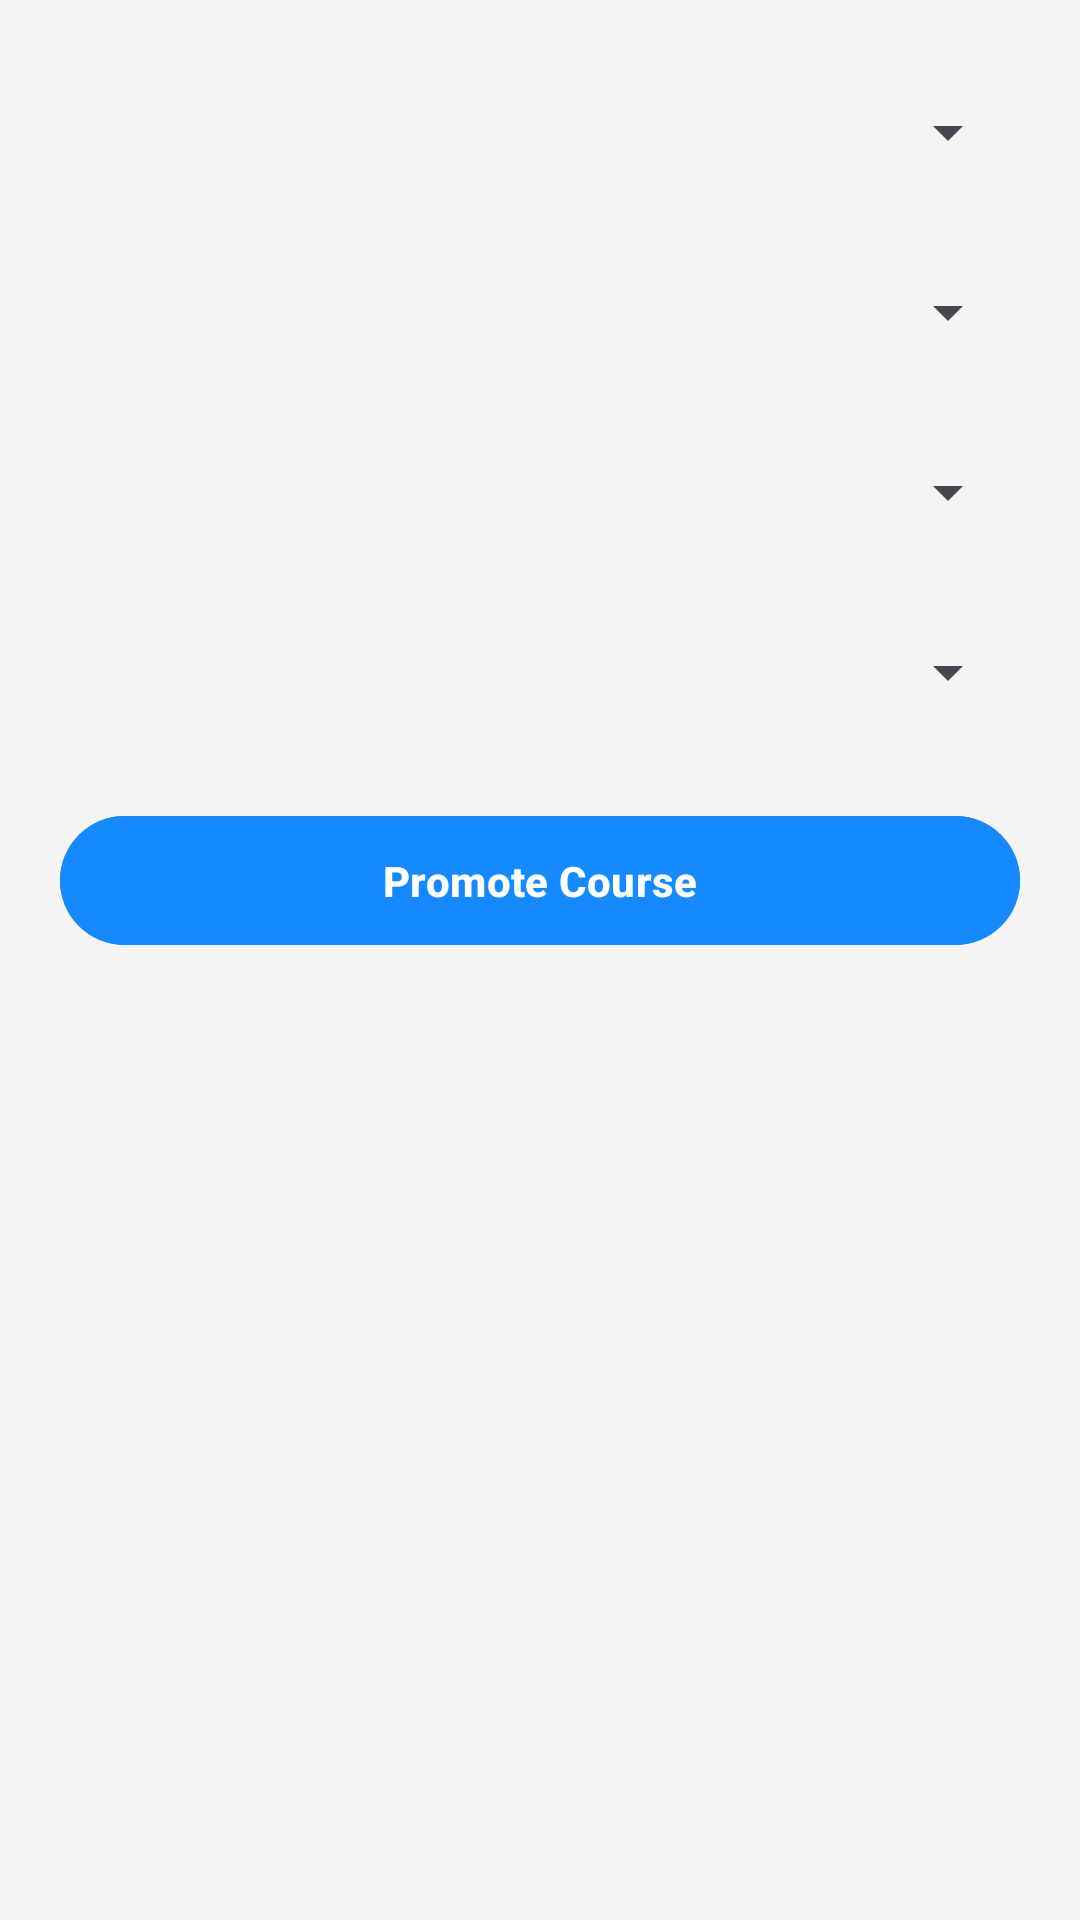

Here is an Android app screen rendered from its layout file. Give the layout XML and the strings, colors and styles it references.
<!-- AndroidManifest.xml: application theme Theme.Material3.DayNight -->
<!-- res/layout/activity_promote_students.xml -->
<?xml version="1.0" encoding="utf-8"?>
<LinearLayout xmlns:android="http://schemas.android.com/apk/res/android"
    android:orientation="vertical"
    android:padding="20dp"
    android:layout_width="match_parent"
    android:layout_height="match_parent"
    android:background="#f5f5f5">

    
    <Spinner
        android:id="@+id/spinnerDept"
        android:layout_width="match_parent"
        android:layout_height="wrap_content"
        android:prompt="@string/select_department"
        android:minHeight="48dp"
        android:layout_marginBottom="12dp"/>

    
    <Spinner
        android:id="@+id/spinnerCourse"
        android:layout_width="match_parent"
        android:layout_height="wrap_content"
        android:prompt="@string/select_course"
        android:minHeight="48dp"
        android:layout_marginBottom="12dp"/>

    
    <Spinner
        android:id="@+id/spinnerYear"
        android:layout_width="match_parent"
        android:layout_height="wrap_content"
        android:prompt="@string/select_year"
        android:minHeight="48dp"
        android:layout_marginBottom="12dp"/>

    
    <Spinner
        android:id="@+id/spinnerSemester"
        android:layout_width="match_parent"
        android:layout_height="wrap_content"
        android:prompt="@string/select_semester"
        android:minHeight="48dp"
        android:layout_marginBottom="20dp"/>

    
    <Button
        android:id="@+id/btnPromoteCourse"
        android:layout_width="match_parent"
        android:layout_height="wrap_content"
        android:text="@string/promote_course_button"
        android:backgroundTint="@color/blue_header"
        android:textColor="#FFFFFF"
        android:textStyle="bold"
        android:padding="12dp"/>
</LinearLayout>
<!-- resources referenced by this layout -->
<resources>
  <color name="blue_header">#1589FF</color>
  <string name="promote_course_button">Promote Course</string>
  <string name="select_course">Select Course</string>
  <string name="select_department">Select Department</string>
  <string name="select_semester">Select Semester</string>
  <string name="select_year">Select Year of Study</string>
</resources>
